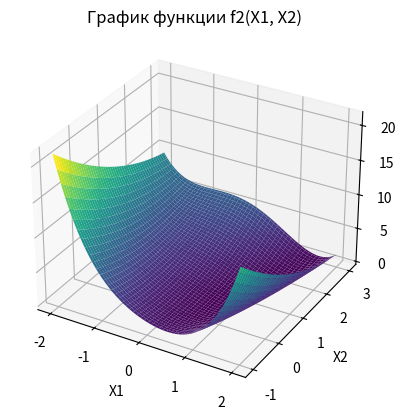

Python code for this plot:
import numpy as np
import matplotlib.pyplot as plt


def f2(x):
    x1, x2 = x
    return 0.5 * (x2 - x1 ** 2) ** 2 + (1 - x1) ** 2


def gradient_f2(x):
    x1, x2 = x
    grad_x1 = -2 * (1 - x1) - 2 * (x2 - x1 ** 2) * 2 * x1
    grad_x2 = 2 * (x2 - x1 ** 2)
    return np.array([grad_x1, grad_x2])


def hessian_f2(x):
    x1, x2 = x
    hessian_x11 = 2 + 4 * (x2 - x1 ** 2) + 8 * x1 ** 2
    hessian_x12 = -4 * x1
    hessian_x21 = -4 * x1
    hessian_x22 = 2
    return np.array([[hessian_x11, hessian_x12], [hessian_x21, hessian_x22]])


def modified_newton_method(f, grad_f, hessian_f, x0, max_iter=100, epsilon=1e-6):
    x = np.array(x0, dtype=float)
    trajectory = [x]

    for _ in range(max_iter):
        gradient = grad_f(x)
        hessian = hessian_f(x)

        delta = np.linalg.solve(hessian, -gradient)
        x += delta
        trajectory.append(x)

        if np.linalg.norm(delta) < epsilon:
            break

    return x, trajectory


def start_algorithm(x1, x2):
    x0 = [x1, x2]
    # Применяем модифицированный метод Ньютона
    solution, trajectory = modified_newton_method(f2, gradient_f2, hessian_f2, x0)

    # Выводим результаты
    print("Найденная точка: ", solution)
    print("Траектория поиска: ", trajectory)

    # Создаем сетку точек для построения графика
    x1_values = np.linspace(-2, 2, 100)
    x2_values = np.linspace(-1, 3, 100)
    x1, x2 = np.meshgrid(x1_values, x2_values)
    z = f2([x1, x2])

    # Построение графика функции
    fig = plt.figure()
    ax = fig.add_subplot(111, projection='3d')
    ax.plot_surface(x1, x2, z, cmap='viridis')
    ax.set_xlabel('X1')
    ax.set_ylabel('X2')
    ax.set_zlabel('f2(X1, X2)')
    ax.set_title('График функции f2(X1, X2)')
    plt.show()


def start_input():
    x1 = float(input('Введите первую точку x1: '))
    x2 = float(input('Введите вторую точку x2: '))

    start_algorithm(x1, x2)


def main():
    # Начальные точки
    x1, x2 = 0, 0

    start_algorithm(x1, x2)



if __name__ == '__main__':
    main()
